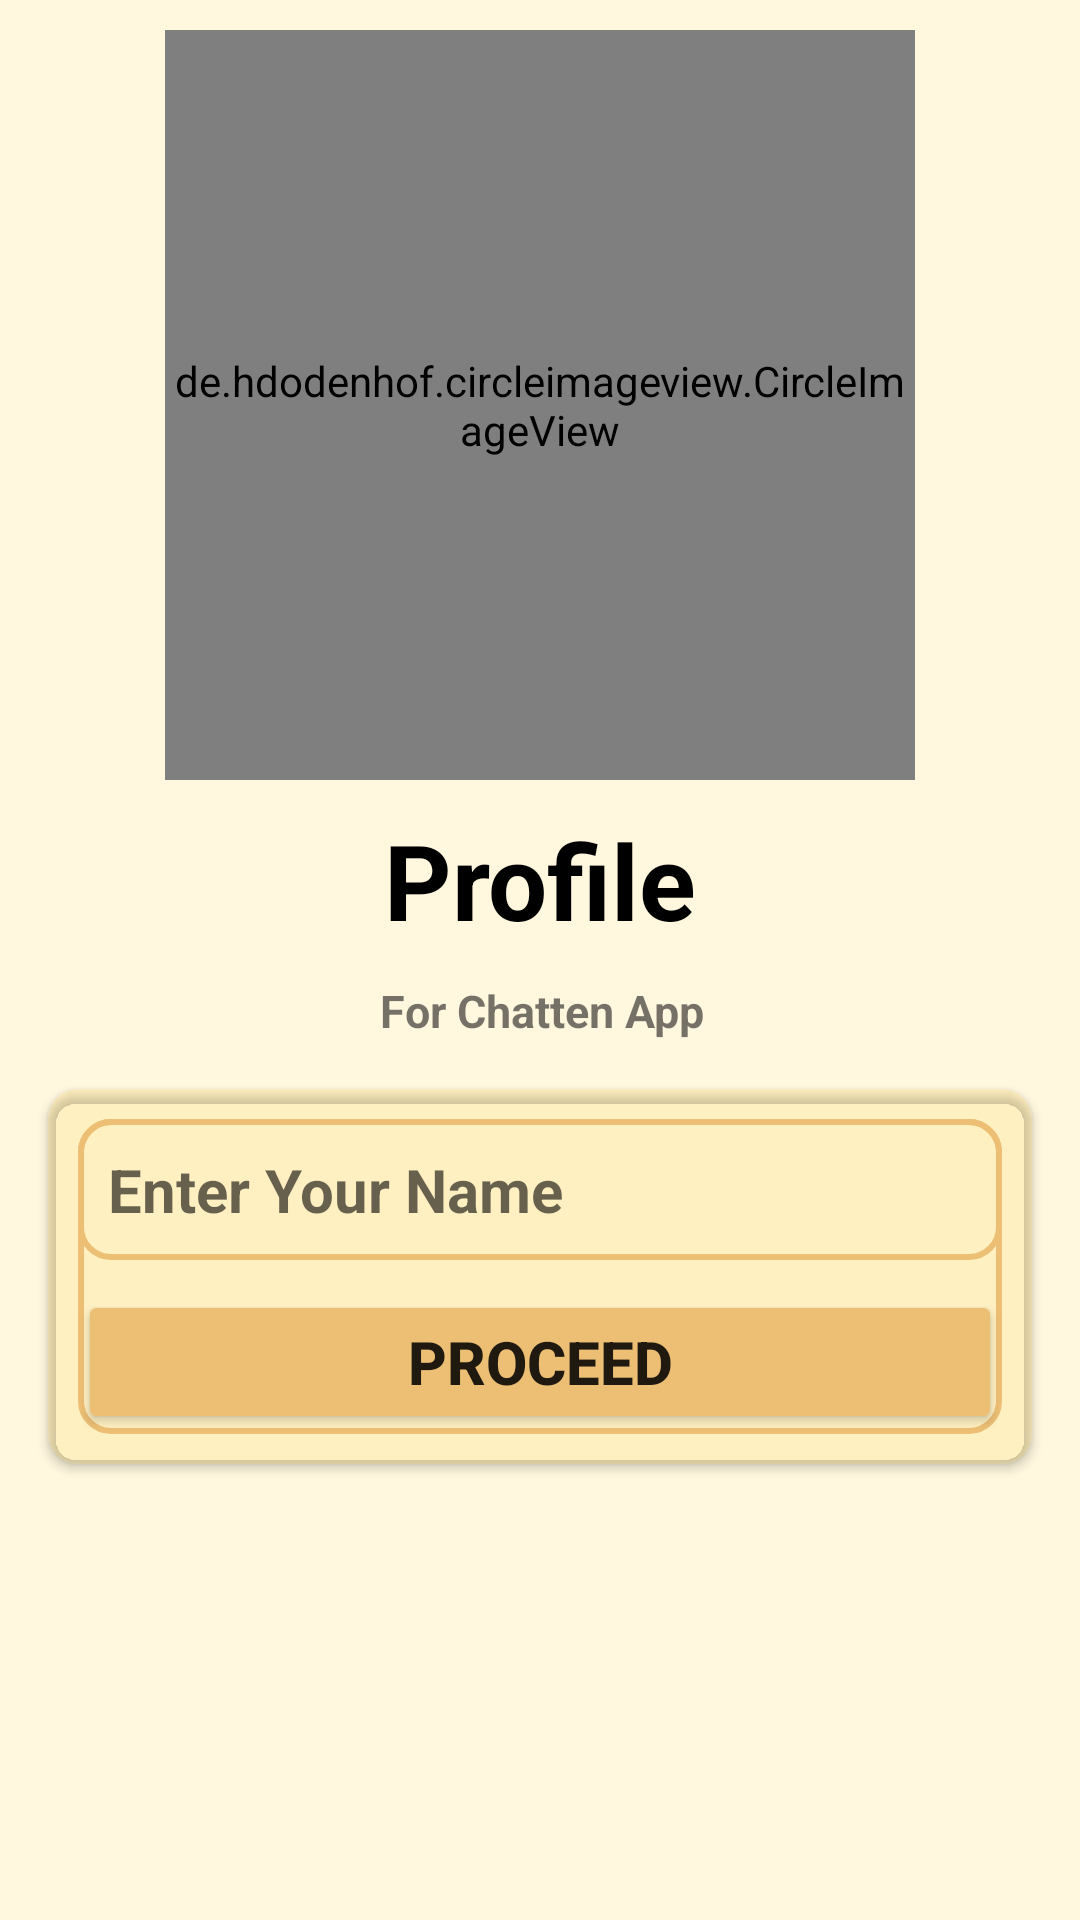

The Android layout XML behind this screen, and the referenced resources:
<!-- AndroidManifest.xml: application theme Theme.Chatten -->
<!-- res/layout/activity_profile.xml -->
<?xml version="1.0" encoding="utf-8"?>
<androidx.constraintlayout.widget.ConstraintLayout xmlns:android="http://schemas.android.com/apk/res/android"
    xmlns:app="http://schemas.android.com/apk/res-auto"
    xmlns:tools="http://schemas.android.com/tools"
    android:layout_width="match_parent"
    android:layout_height="match_parent"
    android:textAlignment="center"
    android:background="@color/backgroundColor"
    tools:context=".ProfileActivity">

    <de.hdodenhof.circleimageview.CircleImageView

        android:id="@+id/imageView"
        android:layout_width="250dp"
        android:layout_height="250dp"
        android:src="@drawable/avatar"
        android:background="@drawable/backgroundoval"
        app:civ_border_width="2dp"
        android:layout_marginTop="10dp"
        app:civ_border_color="#FF000000"
        app:layout_constraintEnd_toEndOf="parent"
        app:layout_constraintStart_toStartOf="parent"
        app:layout_constraintTop_toTopOf="parent"/>

    <TextView
        android:id="@+id/textView"
        android:layout_width="wrap_content"
        android:layout_height="wrap_content"
        android:layout_marginTop="10dp"
        android:text="Profile"
        android:textColor="#000000"
        android:textSize="35dp"
        android:textStyle="bold"
        app:layout_constraintEnd_toEndOf="@+id/imageView"
        app:layout_constraintStart_toStartOf="@+id/imageView"
        app:layout_constraintTop_toBottomOf="@+id/imageView" />

    <TextView
        android:id="@+id/textView2"
        android:layout_width="wrap_content"
        android:layout_height="wrap_content"
        android:gravity="center"
        android:text="For Chatten App"
        android:textStyle="bold"
        android:textSize="15dp"
        android:layout_marginTop="10dp"
        app:layout_constraintEnd_toEndOf="@+id/textView"
        app:layout_constraintStart_toStartOf="@+id/textView"
        app:layout_constraintTop_toBottomOf="@+id/textView" />

    <androidx.cardview.widget.CardView
        android:layout_width="match_parent"
        android:layout_height="wrap_content"
        android:layout_marginStart="16dp"
        android:layout_marginTop="16dp"
        android:layout_marginEnd="16dp"
        app:cardCornerRadius="10dp"
        android:backgroundTint="@color/backgroundColor"
        app:layout_constraintEnd_toEndOf="parent"
        app:layout_constraintStart_toStartOf="parent"
        app:layout_constraintTop_toBottomOf="@+id/textView2">

        <LinearLayout
            android:layout_width="match_parent"
            android:layout_height="match_parent"
            android:layout_margin="10dp"
            android:background="@drawable/backgroundbox"
            android:orientation="vertical">

            <EditText
                android:id="@+id/nameBox"
                android:layout_width="match_parent"
                android:layout_height="wrap_content"
                android:background="@drawable/backgroundbox"
                android:ems="10"
                android:hint="Enter Your Name"
                android:textStyle="bold"
                android:textSize="20dp"
                android:padding="10dp" />

            <Button
                android:id="@+id/continueBtn"
                android:layout_width="match_parent"
                android:layout_height="wrap_content"
                android:layout_marginTop="10dp"
                android:backgroundTint="@color/colorPrimary"
                android:text="Proceed"
                android:textSize="20dp"
                android:textStyle="bold"/>
        </LinearLayout>
    </androidx.cardview.widget.CardView>

</androidx.constraintlayout.widget.ConstraintLayout>
<!-- resources referenced by this layout -->
<resources>
  <color name="backgroundColor">#21FFC107</color>
  <color name="colorPrimary">#EDBF75</color>
  <!-- drawable avatar: jpg bitmap (drawable, 6861 bytes) -->
  <!-- drawable backgroundbox (drawable) -->
  <?xml version="1.0" encoding="utf-8"?>
  <shape xmlns:android="http://schemas.android.com/apk/res/android"
      android:shape="rectangle">
  
      <stroke android:width="2dp"
          android:color="@color/colorPrimary"></stroke>
      <corners
          android:radius="10dp"></corners>
  </shape>
  <!-- drawable backgroundoval (drawable) -->
  <?xml version="1.0" encoding="utf-8"?>
  <shape xmlns:android="http://schemas.android.com/apk/res/android"
      android:shape="oval">
      <stroke
          android:width="2dp"
          android:color="@color/colorPrimary" />
      <corners
          android:radius="10dp"></corners>
  
  </shape>
  <style name="Theme.Chatten" parent="Theme.MaterialComponents.DayNight.DarkActionBar">
          
          <item name="colorPrimary">@color/purple_500</item>
          <item name="colorPrimaryVariant">@color/purple_700</item>
          <item name="colorOnPrimary">@color/white</item>
          
          <item name="colorSecondary">@color/teal_200</item>
          <item name="colorSecondaryVariant">@color/teal_700</item>
          <item name="colorOnSecondary">@color/black</item>
          
          <item name="android:statusBarColor" tools:targetApi="l">?attr/colorPrimaryVariant</item>
          
      </style>
  <color name="purple_500">#E8E2F1</color>
  <color name="purple_700">#DCCEFB</color>
  <color name="white">#FFFFFFFF</color>
  <color name="teal_200">#FF03DAC5</color>
  <color name="teal_700">#A3EAE9</color>
  <color name="black">#FF000000</color>
</resources>
